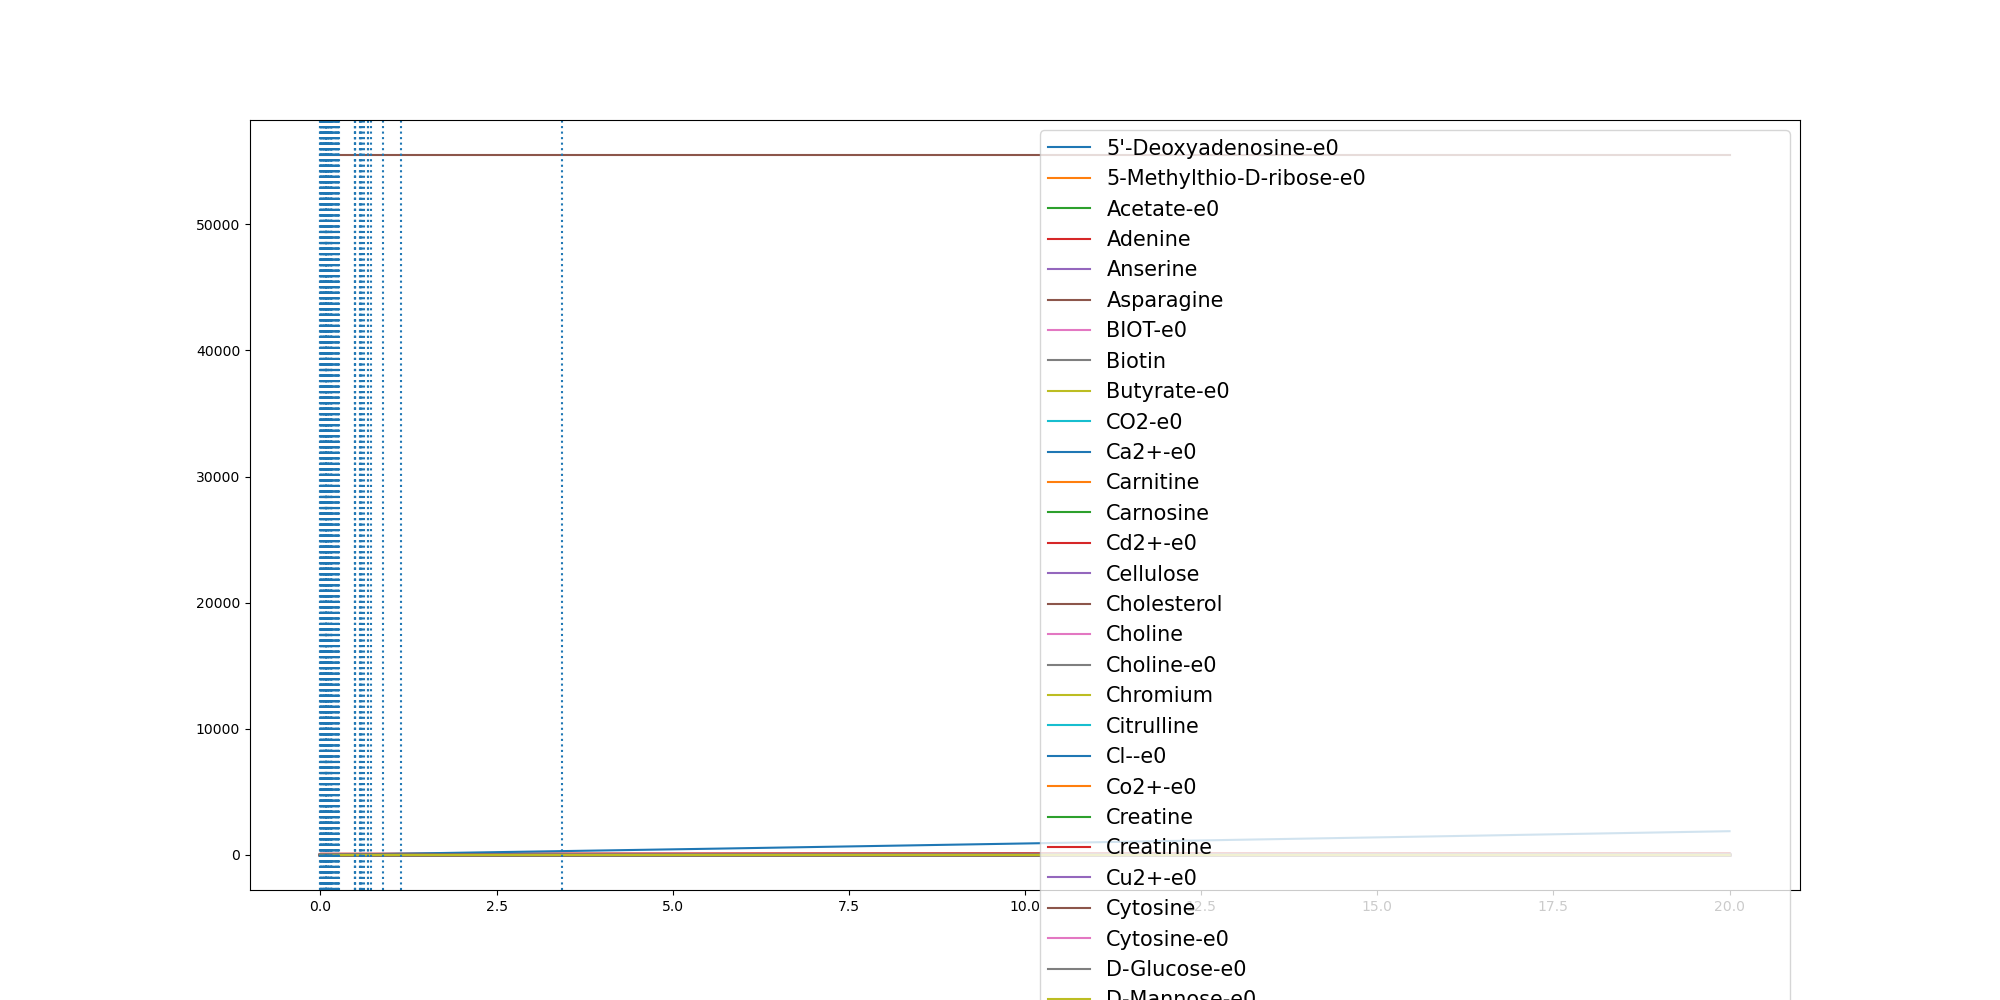

The file beside this chart, header and first rows:
	0.0	3.6563844102416825e-05	0.0020384348894493588	0.008354503718813836	0.00847091353799523	0.02505911095426222	0.02524692665703128	0.03320315093796311	0.03332825992270968	0.04649254286529991	0.04657423197993884	0.04899486559076551	0.04910319673830095	0.07469227974739445	0.07485072824920351	0.07532423366062949	0.07540042543832429	0.07551283796726492	0.07896308289964586	0.08056538320426104	0.08092370808407859	0.08096754809498995	0.08128148251910228
(CH3)3NO-e0	0.0	0.0	0.0	0.0	0.0	0.0	0.0	0.0	0.0	0.0	0.0	0.0	0.0	0.0	0.0	0.0	0.0	0.0	0.0	0.0	0.0	0.0	0.0
(R)-1,2-Propanediol-e0	0.0	0.0	0.0	0.0	0.0	0.0	0.0	0.0	0.0	0.0	0.0	0.0	0.0	0.0	0.0	0.0	0.0	0.0	0.0	0.0	0.0	0.0	0.0
1,2-Propanediol-e0	0.0	0.0	0.0	0.0	0.0	0.0	0.0	0.0	0.0	0.0	0.0	0.0	0.0	0.0	0.0	0.0	0.0	0.0	0.0	0.0	0.0	0.0	0.0
1,3-Propanediol-e0	0.0	0.0	0.0	0.0	0.0	0.0	0.0	0.0	0.0	0.0	0.0	0.0	0.0	0.0	0.0	0.0	0.0	0.0	0.0	0.0	0.0	0.0	0.0
1,4-beta-D-Xylan-e0	0.0	0.0	0.0	0.0	0.0	0.0	0.0	0.0	0.0	0.0	0.0	0.0	0.0	0.0	0.0	0.0	0.0	0.0	0.0	0.0	0.0	0.0	0.0
3-dehydrocholate-e0	0.0	0.0	0.0	0.0	0.0	0.0	0.0	0.0	0.0	0.0	0.0	0.0	0.0	0.0	0.0	0.0	0.0	0.0	0.0	0.0	0.0	0.0	0.0
3alpha,7alpha-Dihydroxy-12-oxo-5beta-cho…	0.0	0.0	0.0	0.0	0.0	0.0	0.0	0.0	0.0	0.0	0.0	0.0	0.0	0.0	0.0	0.0	0.0	0.0	0.0	0.0	0.0	0.0	0.0
5'-Deoxyadenosine-e0	0.0	0.0	8e-07	3.1e-06	3.1e-06	9.3e-06	9.4e-06	1.23e-05	1.24e-05	1.73e-05	1.73e-05	1.82e-05	1.83e-05	2.79e-05	2.79e-05	2.81e-05	2.82e-05	2.82e-05	2.95e-05	3.01e-05	3.02e-05	3.02e-05	3.04e-05
5-Methylthio-D-ribose-e0	0.0	0.0	3e-07	1.3e-06	1.3e-06	3.8e-06	3.8e-06	5e-06	5e-06	7e-06	7e-06	7.4e-06	7.4e-06	1.13e-05	1.13e-05	1.14e-05	1.14e-05	1.14e-05	1.19e-05	1.22e-05	1.22e-05	1.22e-05	1.23e-05
ACTN-e0	0.0	0.0	0.0	0.0	0.0	0.0	0.0	0.0	0.0	0.0	0.0	0.0	0.0	0.0	0.0	0.0	0.0	0.0	0.0	0.0	0.0	0.0	0.0
Acetaldehyde-e0	0.0	0.0	0.0	0.0	0.0	0.0	0.0	0.0	0.0	0.0	0.0	0.0	0.0	0.0	0.0	0.0	0.0	0.0	0.0	0.0	0.0	0.0	0.0
Acetate-e0	0.0	1.87e-05	0.001082	0.005763	0.005871	0.02413	0.02437	0.0364	0.03662	0.06146	0.06163	0.06659	0.06681	0.1332	0.1337	0.1351	0.1354	0.1357	0.1467	0.1519	0.1531	0.1533	0.1543
Acetone-e0	0.0	0.0	0.0	0.0	0.0	0.0	0.0	0.0	0.0	0.0	0.0	0.0	0.0	0.0	0.0	0.0	0.0	0.0	0.0	0.0	0.0	0.0	0.0
Adenine	0.3271	0.3271	0.3271	0.3271	0.3271	0.3271	0.3271	0.3271	0.3271	0.3271	0.3271	0.3271	0.3271	0.3271	0.3271	0.3271	0.3271	0.3271	0.3271	0.3271	0.3271	0.3271	0.3271
Adenosine-e0	0.0	0.0	0.0	0.0	0.0	0.0	0.0	0.0	0.0	0.0	0.0	0.0	0.0	0.0	0.0	0.0	0.0	0.0	0.0	0.0	0.0	0.0	0.0
Allantoin-e0	0.0	0.0	0.0	0.0	0.0	0.0	0.0	0.0	0.0	0.0	0.0	0.0	0.0	0.0	0.0	0.0	0.0	0.0	0.0	0.0	0.0	0.0	0.0
Amylotriose-e0	0.0	0.0	0.0	0.0	0.0	0.0	0.0	0.0	0.0	0.0	0.0	0.0	0.0	0.0	0.0	0.0	0.0	0.0	0.0	0.0	0.0	0.0	0.0
Anserine	0.0001	0.0001	0.0001	0.0001	0.0001	0.0001	0.0001	0.0001	0.0001	0.0001	0.0001	0.0001	0.0001	0.0001	0.0001	0.0001	0.0001	0.0001	0.0001	0.0001	0.0001	0.0001	0.0001
Arsenate	0.0	0.0	0.0	0.0	0.0	0.0	0.0	0.0	0.0	0.0	0.0	0.0	0.0	0.0	0.0	0.0	0.0	0.0	0.0	0.0	0.0	0.0	0.0
Asparagine	0.5116	0.5116	0.5115	0.5115	0.5115	0.5114	0.5114	0.5113	0.5113	0.5112	0.5112	0.5112	0.5112	0.511	0.511	0.511	0.511	0.511	0.511	0.511	0.511	0.511	0.511
BDOH-e0	0.0	0.0	0.0	0.0	0.0	0.0	0.0	0.0	0.0	0.0	0.0	0.0	0.0	0.0	0.0	0.0	0.0	0.0	0.0	0.0	0.0	0.0	0.0
BET-e0	0.0	0.0	0.0	0.0	0.0	0.0	0.0	0.0	0.0	0.0	0.0	0.0	0.0	0.0	0.0	0.0	0.0	0.0	0.0	0.0	0.0	0.0	0.0
BIOT-e0	2.74e-05	2.74e-05	2.74e-05	2.74e-05	2.74e-05	2.74e-05	2.74e-05	2.74e-05	2.74e-05	2.74e-05	2.74e-05	2.74e-05	2.74e-05	2.74e-05	2.74e-05	2.74e-05	2.74e-05	2.74e-05	2.74e-05	2.74e-05	2.74e-05	2.74e-05	2.74e-05
Benzoate-e0	0.0	0.0	0.0	0.0	0.0	0.0	0.0	0.0	0.0	0.0	0.0	0.0	0.0	0.0	0.0	0.0	0.0	0.0	0.0	0.0	0.0	0.0	0.0
Betaine	0.0	0.0	0.0	0.0	0.0	0.0	0.0	0.0	0.0	0.0	0.0	0.0	0.0	0.0	0.0	0.0	0.0	0.0	0.0	0.0	0.0	0.0	0.0
Biotin	2.74e-05	2.74e-05	2.74e-05	2.74e-05	2.74e-05	2.74e-05	2.74e-05	2.74e-05	2.74e-05	2.74e-05	2.74e-05	2.74e-05	2.74e-05	2.74e-05	2.74e-05	2.74e-05	2.74e-05	2.74e-05	2.74e-05	2.74e-05	2.74e-05	2.74e-05	2.74e-05
Butyrate-e0	0.0	1.2e-06	6.68e-05	0.0006728	0.0006913	0.003329	0.003359	0.003992	0.003992	0.003992	0.003992	0.003992	0.003992	0.003992	0.003992	0.003992	0.003992	0.003992	0.003992	0.003992	0.003992	0.003992	0.003992
CELB-e0	0.0	0.0	0.0	0.0	0.0	0.0	0.0	0.0	0.0	0.0	0.0	0.0	0.0	0.0	0.0	0.0	0.0	0.0	0.0	0.0	0.0	0.0	0.0
CO-e0	0.0	0.0	0.0	0.0	0.0	0.0	0.0	0.0	0.0	0.0	0.0	0.0	0.0	0.0	0.0	0.0	0.0	0.0	0.0	0.0	0.0	0.0	0.0
CO2-e0	0.0	2.45e-05	0.001405	0.007089	0.007216	0.02815	0.02842	0.04047	0.04067	0.06349	0.06364	0.06823	0.06844	0.1244	0.1248	0.126	0.1261	0.1264	0.1351	0.1393	0.1402	0.1403	0.1412
Ca2+-e0	0.8715	0.8715	0.8715	0.8715	0.8715	0.8715	0.8715	0.8715	0.8715	0.8715	0.8715	0.8715	0.8715	0.8715	0.8715	0.8715	0.8715	0.8715	0.8715	0.8715	0.8715	0.8715	0.8715
Carnitine	4.591	4.591	4.591	4.591	4.591	4.591	4.591	4.591	4.591	4.591	4.591	4.591	4.591	4.591	4.591	4.591	4.591	4.591	4.591	4.591	4.591	4.591	4.591
Carnosine	8.177	8.177	8.177	8.177	8.177	8.177	8.177	8.177	8.177	8.177	8.177	8.177	8.177	8.177	8.177	8.177	8.177	8.177	8.177	8.177	8.177	8.177	8.177
Cd2+-e0	6.67e-05	6.67e-05	6.67e-05	6.67e-05	6.67e-05	6.67e-05	6.67e-05	6.67e-05	6.67e-05	6.67e-05	6.67e-05	6.67e-05	6.67e-05	6.67e-05	6.67e-05	6.67e-05	6.67e-05	6.67e-05	6.67e-05	6.67e-05	6.67e-05	6.67e-05	6.67e-05
Cellulose	0.7503	0.7503	0.7503	0.7503	0.7503	0.7503	0.7503	0.7503	0.7503	0.7503	0.7503	0.7503	0.7503	0.7503	0.7503	0.7503	0.7503	0.7503	0.7503	0.7503	0.7503	0.7503	0.7503
Chenodiol-e0-e0	0.0	0.0	0.0	0.0	0.0	0.0	0.0	0.0	0.0	0.0	0.0	0.0	0.0	0.0	0.0	0.0	0.0	0.0	0.0	0.0	0.0	0.0	0.0
Cholate-e0	0.0	0.0	0.0	0.0	0.0	0.0	0.0	0.0	0.0	0.0	0.0	0.0	0.0	0.0	0.0	0.0	0.0	0.0	0.0	0.0	0.0	0.0	0.0
Cholesterol	0.0003	0.0003	0.0003	0.0003	0.0003	0.0003	0.0003	0.0003	0.0003	0.0003	0.0003	0.0003	0.0003	0.0003	0.0003	0.0003	0.0003	0.0003	0.0003	0.0003	0.0003	0.0003	0.0003
Choline	0.03205	0.03205	0.03205	0.03205	0.03205	0.03205	0.03205	0.03205	0.03205	0.03205	0.03205	0.03205	0.03205	0.03205	0.03205	0.03205	0.03205	0.03205	0.03205	0.03205	0.03205	0.03205	0.03205
Choline-e0	0.03205	0.03205	0.03205	0.03205	0.03205	0.03205	0.03205	0.03205	0.03205	0.03205	0.03205	0.03205	0.03205	0.03205	0.03205	0.03205	0.03205	0.03205	0.03205	0.03205	0.03205	0.03205	0.03205
Chromium	0.0005932	0.0005932	0.0005932	0.0005932	0.0005932	0.0005932	0.0005932	0.0005932	0.0005932	0.0005932	0.0005932	0.0005932	0.0005932	0.0005932	0.0005932	0.0005932	0.0005932	0.0005932	0.0005932	0.0005932	0.0005932	0.0005932	0.0005932
Citrate-e0	0.0	0.0	0.0	0.0	0.0	0.0	0.0	0.0	0.0	0.0	0.0	0.0	0.0	0.0	0.0	0.0	0.0	0.0	0.0	0.0	0.0	0.0	0.0
Citrulline	0.4224	0.4224	0.4224	0.4224	0.4224	0.4224	0.4224	0.4224	0.4224	0.4224	0.4224	0.4224	0.4224	0.4224	0.4224	0.4224	0.4224	0.4224	0.4224	0.4224	0.4224	0.4224	0.4224
Cl--e0	11.84	11.84	11.84	11.84	11.84	11.84	11.84	11.84	11.84	11.84	11.84	11.84	11.84	11.84	11.84	11.84	11.84	11.84	11.84	11.84	11.84	11.84	11.84
Co2+-e0	1.0	1.0	1	1	1	1	1	1	1	1	1	1	1	1	1	1	1	1	1	1	1	1	1
CoA-e0	0.0	0.0	0.0	0.0	0.0	0.0	0.0	0.0	0.0	0.0	0.0	0.0	0.0	0.0	0.0	0.0	0.0	0.0	0.0	0.0	0.0	0.0	0.0
Creatine	5.643	5.643	5.643	5.643	5.643	5.643	5.643	5.643	5.643	5.643	5.643	5.643	5.643	5.643	5.643	5.643	5.643	5.643	5.643	5.643	5.643	5.643	5.643
Creatinine	4.906	4.906	4.906	4.906	4.906	4.906	4.906	4.906	4.906	4.906	4.906	4.906	4.906	4.906	4.906	4.906	4.906	4.906	4.906	4.906	4.906	4.906	4.906
Cu2+-e0	0.005341	0.005341	0.005341	0.005339	0.005339	0.005334	0.005334	0.005332	0.005332	0.005328	0.005328	0.005327	0.005327	0.00532	0.00532	0.00532	0.00532	0.00532	0.005319	0.005318	0.005318	0.005318	0.005318
Cyanate-e0	0.0	0.0	0.0	0.0	0.0	0.0	0.0	0.0	0.0	0.0	0.0	0.0	0.0	0.0	0.0	0.0	0.0	0.0	0.0	0.0	0.0	0.0	0.0
Cytidine-e0	0.0	0.0	0.0	0.0	0.0	0.0	0.0	0.0	0.0	0.0	0.0	0.0	0.0	0.0	0.0	0.0	0.0	0.0	0.0	0.0	0.0	0.0	0.0
Cytosine	0.1962	0.1962	0.1962	0.1962	0.1962	0.1962	0.1962	0.1962	0.1962	0.1962	0.1962	0.1962	0.1962	0.1962	0.1962	0.1962	0.1962	0.1962	0.1962	0.1962	0.1962	0.1962	0.1962
Cytosine-e0	0.1962	0.1962	0.1962	0.1962	0.1962	0.1962	0.1962	0.1962	0.1962	0.1962	0.1962	0.1962	0.1962	0.1962	0.1962	0.1962	0.1962	0.1962	0.1962	0.1962	0.1962	0.1962	0.1962
D-Arabinose-e0	0.0	0.0	0.0	0.0	0.0	0.0	0.0	0.0	0.0	0.0	0.0	0.0	0.0	0.0	0.0	0.0	0.0	0.0	0.0	0.0	0.0	0.0	0.0
D-Fructose-e0	0.0	0.0	0.0	0.0	0.0	0.0	0.0	0.0	0.0	0.0	0.0	0.0	0.0	0.0	0.0	0.0	0.0	0.0	0.0	0.0	0.0	0.0	0.0
D-Galactonate-e0-e0	0.0	0.0	0.0	0.0	0.0	0.0	0.0	0.0	0.0	0.0	0.0	0.0	0.0	0.0	0.0	0.0	0.0	0.0	0.0	0.0	0.0	0.0	0.0
D-Galacturonate-e0	0.0	0.0	0.0	0.0	0.0	0.0	0.0	0.0	0.0	0.0	0.0	0.0	0.0	0.0	0.0	0.0	0.0	0.0	0.0	0.0	0.0	0.0	0.0
D-Glucose-e0	9.865	9.865	9.865	9.863	9.863	9.858	9.857	9.854	9.854	9.846	9.846	9.844	9.844	9.823	9.823	9.823	9.823	9.823	9.819	9.818	9.817	9.817	9.817
D-Glyceraldehyde-e0	0.0	0.0	0.0	0.0	0.0	0.0	0.0	0.0	0.0	0.0	0.0	0.0	0.0	0.0	0.0	0.0	0.0	0.0	0.0	0.0	0.0	0.0	0.0
D-Mannitol-e0	0.0	0.0	0.0	0.0	0.0	0.0	0.0	0.0	0.0	0.0	0.0	0.0	0.0	0.0	0.0	0.0	0.0	0.0	0.0	0.0	0.0	0.0	0.0
... 193 more rows
